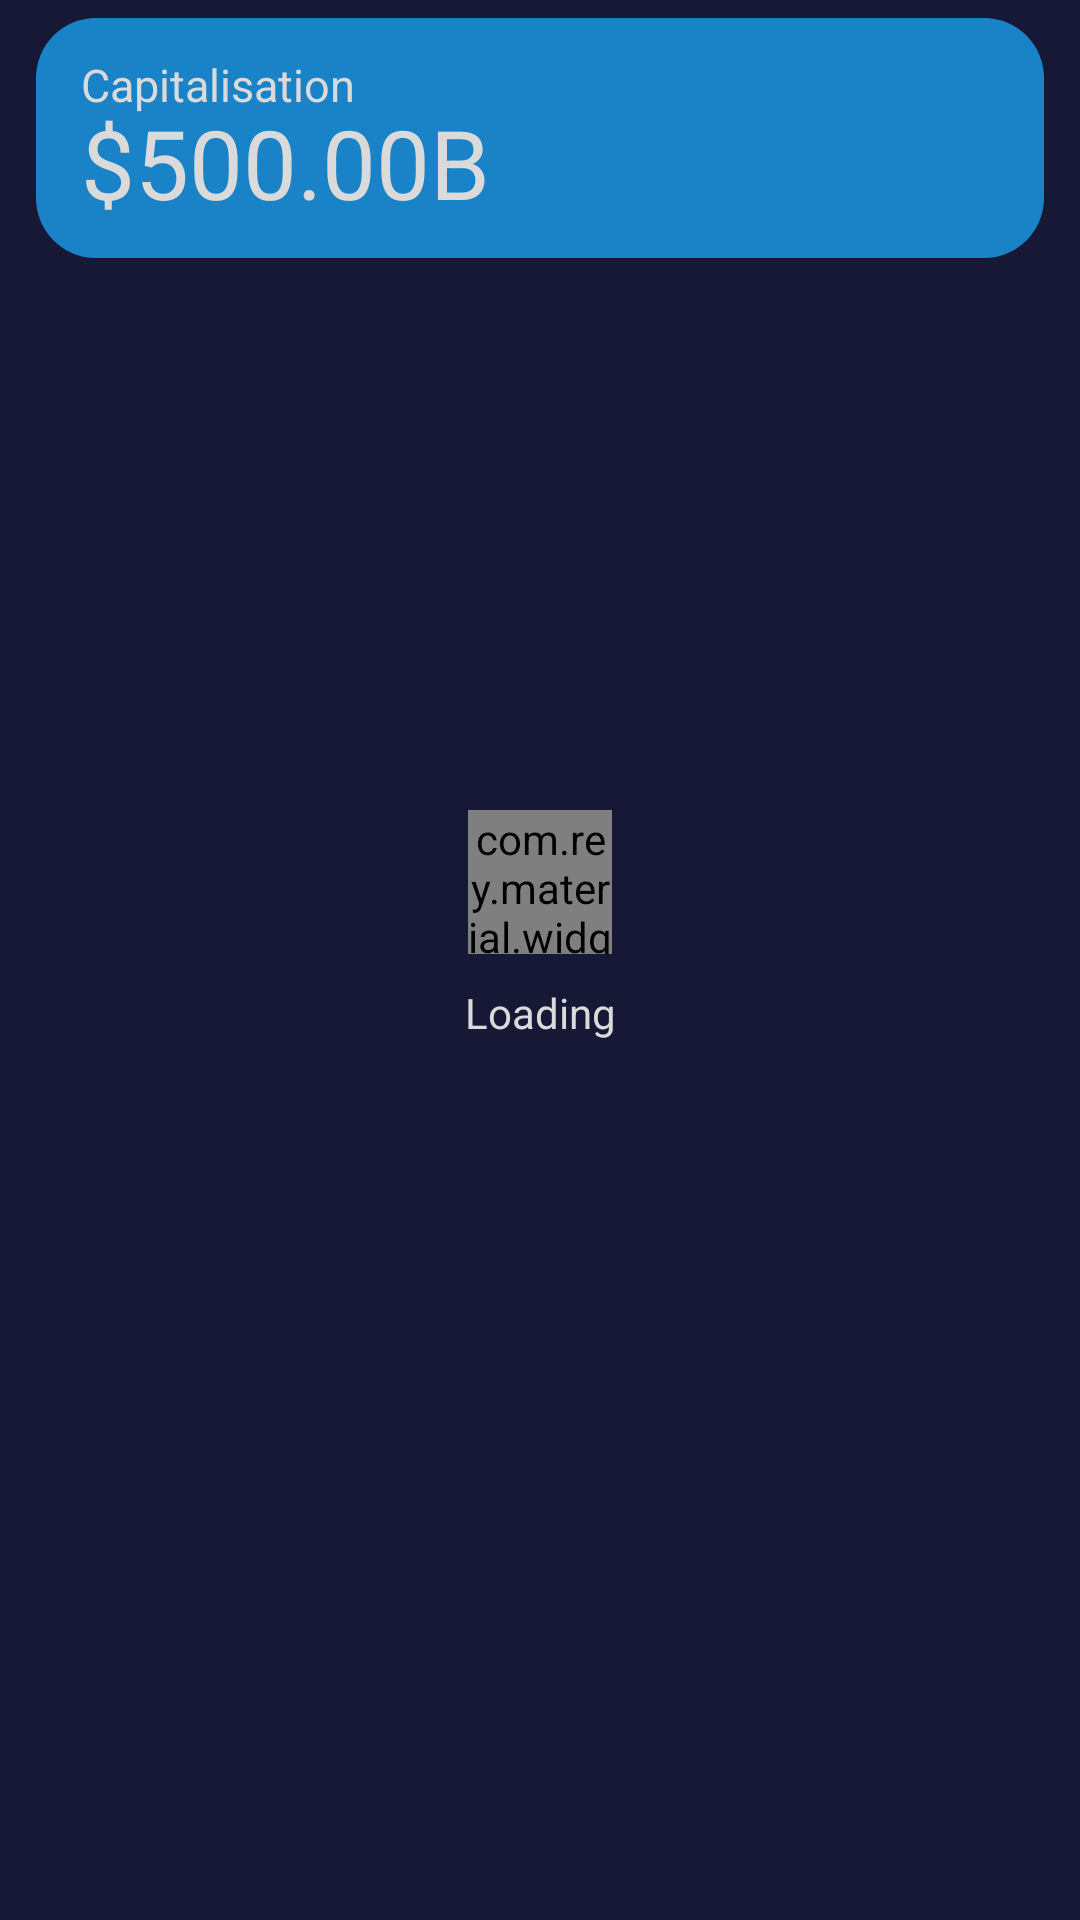

Layout XML and referenced resources for this Android screen:
<!-- AndroidManifest.xml: application theme AppTheme -->
<!-- res/layout/defi_fragment.xml -->
<?xml version="1.0" encoding="utf-8"?>
<androidx.constraintlayout.widget.ConstraintLayout
    xmlns:android="http://schemas.android.com/apk/res/android"
    xmlns:app="http://schemas.android.com/apk/res-auto"
    xmlns:tools="http://schemas.android.com/tools"
    android:layout_width="match_parent"
    android:background="#171836"
    android:layout_height="match_parent">

    <LinearLayout
        android:id="@+id/loader"
        android:layout_width="100dp"
        android:layout_height="100dp"
        android:gravity="center_horizontal"
        android:orientation="vertical"
        app:layout_constraintBottom_toBottomOf="parent"
        app:layout_constraintEnd_toEndOf="parent"
        app:layout_constraintStart_toStartOf="parent"
        app:layout_constraintTop_toTopOf="parent">

        <com.rey.material.widget.ProgressView
            android:layout_width="48dp"
            android:layout_height="48dp"
            android:layout_alignParentTop="true"
            android:layout_centerHorizontal="true"
            android:layout_gravity="center_horizontal"
            android:indeterminate="false"
            app:pv_autostart="true"
            app:pv_circular="true"
            app:pv_progressMode="indeterminate"
            app:pv_progressStyle="@style/Material.Drawable.CircularProgress" />

        <TextView
            android:id="@+id/textView"
            android:layout_width="match_parent"
            android:layout_height="wrap_content"
            android:layout_marginTop="10dp"
            android:gravity="center"
            android:text="Loading"
            android:textColor="@color/btnTextColor" />
    </LinearLayout>

    <androidx.constraintlayout.widget.ConstraintLayout
        android:id="@+id/constraintLayout3"
        android:layout_width="match_parent"
        android:layout_height="80dp"
        android:layout_marginLeft="12dp"
        android:layout_marginTop="6dp"
        android:layout_marginRight="12dp"
        android:background="@drawable/big_button_background"
        app:layout_constraintEnd_toEndOf="parent"
        app:layout_constraintStart_toStartOf="parent"
        app:layout_constraintTop_toTopOf="parent">

        <TextView
            android:id="@+id/Capitalisation"
            android:layout_width="wrap_content"
            android:layout_height="wrap_content"
            android:layout_marginStart="15dp"
            android:layout_marginTop="12dp"
            android:gravity="center"
            android:text="Capitalisation"
            android:textColor="@color/btnTextColor"
            android:textSize="15sp"
            app:layout_constraintStart_toStartOf="parent"
            app:layout_constraintTop_toTopOf="parent" />

        <TextView
            android:id="@+id/Capitalisation1"
            android:layout_width="wrap_content"
            android:layout_height="wrap_content"
            android:layout_marginStart="15dp"
            android:layout_marginTop="4dp"
            android:gravity="center"
            android:text="$500.00B"
            android:textColor="@color/btnTextColor"
            android:textSize="32sp"
            app:layout_constraintBottom_toBottomOf="parent"
            app:layout_constraintStart_toStartOf="parent"
            app:layout_constraintTop_toTopOf="@id/Capitalisation" />

    </androidx.constraintlayout.widget.ConstraintLayout>

    <androidx.recyclerview.widget.RecyclerView
        android:id="@+id/rcvDeFi"
        android:layout_width="match_parent"
        android:layout_height="match_parent"
        android:layout_marginStart="10dp"
        android:layout_marginTop="90dp"
        android:layout_marginEnd="10dp"
        android:layout_marginBottom="10dp"

        app:layout_constraintBottom_toBottomOf="parent"
        app:layout_constraintEnd_toEndOf="parent"
        app:layout_constraintStart_toStartOf="parent"
        app:layout_constraintTop_toTopOf="parent">

    </androidx.recyclerview.widget.RecyclerView>

</androidx.constraintlayout.widget.ConstraintLayout>
<!-- resources referenced by this layout -->
<resources>
  <color name="btnTextColor">#DADADA</color>
  <!-- drawable big_button_background (drawable) -->
  <?xml version="1.0" encoding="utf-8"?>
  <selector xmlns:android="http://schemas.android.com/apk/res/android">
      <item android:state_pressed="true" >
          <shape android:shape="rectangle"  >
              <corners android:radius="20dip" />
              <stroke android:width="2dip" android:color="#469ce3" />
              <solid android:color="#cbd0d8"/>
          </shape>
      </item>
      <item android:state_focused="true">
          <shape android:shape="rectangle"  >
              <corners android:radius="20dip" />
              <stroke android:width="2dip" android:color="#469ce3" />
              <solid android:color="#cbd0d8"/>
          </shape>
      </item>
      <item>
          <shape android:shape="rectangle"  >
              <corners android:radius="20dip" />
              <solid android:color="#1a82c7"/>
          </shape>
      </item>
  </selector>
  <style name="AppTheme" parent="Theme.AppCompat.Light">
  
          <item name="colorPrimary">@color/colorPrimary</item>
          <item name="colorPrimaryDark">@color/colorPrimaryDark</item>
          <item name="colorAccent">#1BBF8B</item>
          <item name="android:windowBackground">@color/colorPrimary</item>
          <item name="android:actionMenuTextColor">@color/btnTextColor</item>
          <item name="titleTextColor">@color/btnTextColor</item>
          <item name="android:homeAsUpIndicator">@drawable/ic_baseline_arrow_back_24</item>
      </style>
  <color name="colorPrimary">#24264d</color>
  <color name="colorPrimaryDark">#24264d</color>
</resources>
